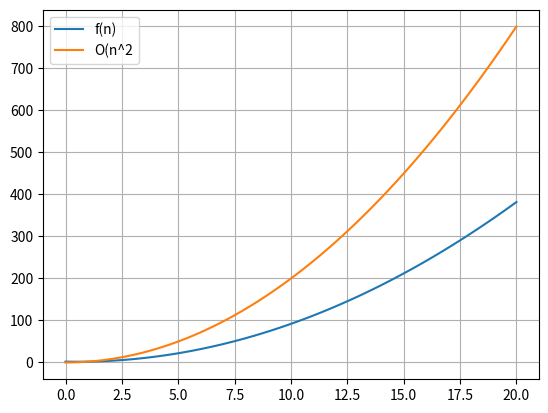

Recreate this plot in Python.
import matplotlib.pyplot as plt
import numpy as np

plt.figure(dpi=300)
x = np.linspace(0,20,100)
y1 = [n**2-n+2 for n in x]
y2 = [2*n**2 for n in x]
plt.plot(x,y1,label="f(n)")
plt.plot(x,y2,label="O(n^2")
plt.grid()
plt.legend()
plt.show()